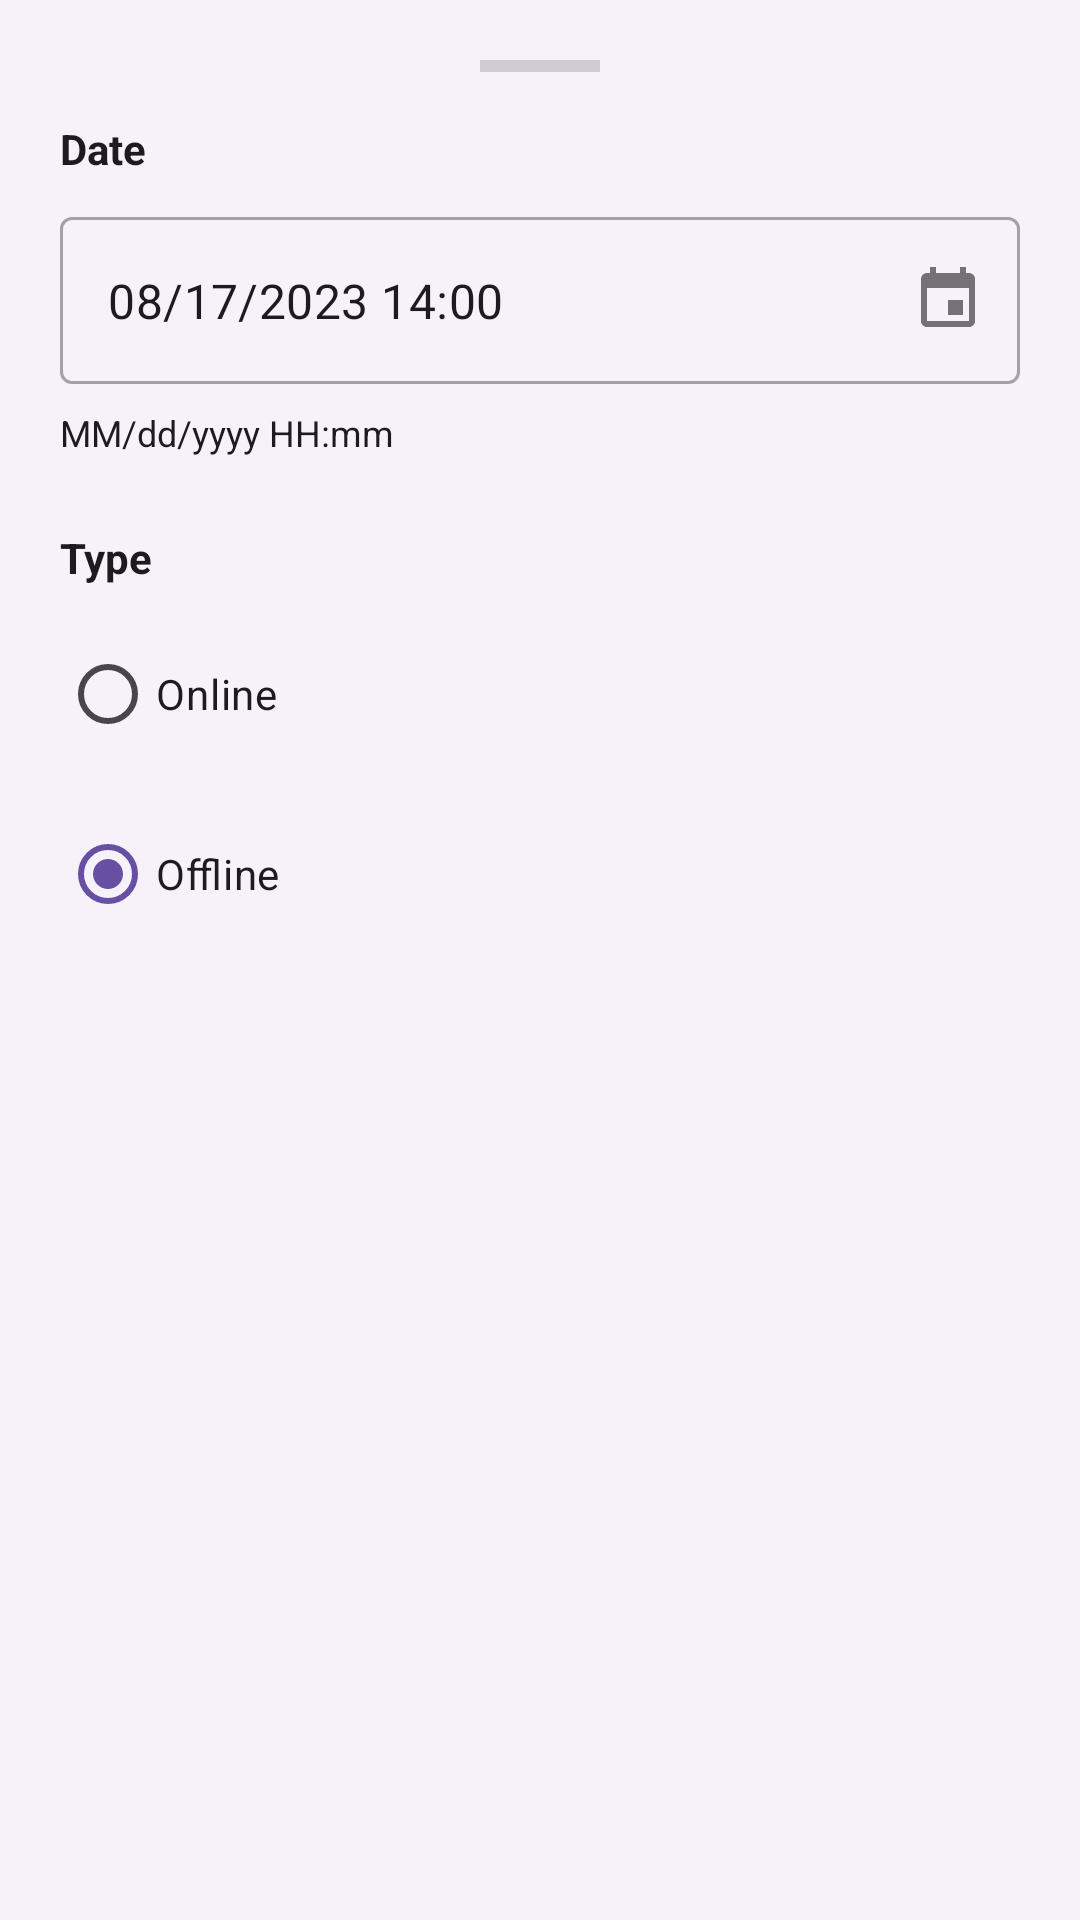

The Android layout XML behind this screen, and the referenced resources:
<!-- AndroidManifest.xml: application theme Theme.NeWork -->
<!-- res/layout/bottom_sheet_event_options.xml -->
<?xml version="1.0" encoding="utf-8"?>
<layout xmlns:android="http://schemas.android.com/apk/res/android"
    xmlns:app="http://schemas.android.com/apk/res-auto">

    <data />

    <LinearLayout
        android:layout_width="match_parent"
        android:layout_height="wrap_content"
        android:orientation="vertical"
        android:padding="20dp"
        android:background="#F7F2FA"
        android:paddingBottom="32dp"
        app:behavior_peekHeight="auto"
        android:clipToOutline="true">

        <View
            android:layout_width="40dp"
            android:layout_height="4dp"
            android:layout_gravity="center"
            android:layout_marginBottom="16dp"
            android:background="#79747E"
            android:alpha="0.3" />

        <TextView
            android:layout_width="match_parent"
            android:layout_height="wrap_content"
            android:text="Date"
            android:textSize="14sp"
            android:textStyle="bold"
            android:textColor="@color/textColor"
            android:layout_marginBottom="8dp" />

        <com.google.android.material.textfield.TextInputLayout
            style="@style/Widget.MaterialComponents.TextInputLayout.OutlinedBox"
            android:layout_width="match_parent"
            android:layout_height="wrap_content"
            android:layout_marginBottom="8dp"
            app:endIconMode="custom"
            app:endIconDrawable="@drawable/ic_event"
            app:boxBackgroundMode="outline">

            <com.google.android.material.textfield.TextInputEditText
                android:id="@+id/etDateTime"
                android:layout_width="match_parent"
                android:layout_height="wrap_content"
                android:text="08/17/2023 14:00"
                android:textSize="16sp"
                android:focusable="false"
                android:clickable="true"
                android:cursorVisible="false"
                android:longClickable="false" />

        </com.google.android.material.textfield.TextInputLayout>

        <TextView
            android:layout_width="match_parent"
            android:layout_height="wrap_content"
            android:text="MM/dd/yyyy HH:mm"
            android:textSize="12sp"
            android:textColor="@color/textColor"
            android:layout_marginBottom="24dp" />

        <TextView
            android:layout_width="match_parent"
            android:layout_height="wrap_content"
            android:text="Type"
            android:textSize="14sp"
            android:textStyle="bold"
            android:textColor="@color/textColor"
            android:layout_marginBottom="12dp" />

        <RadioGroup
            android:layout_width="match_parent"
            android:layout_height="wrap_content"
            android:orientation="vertical"
            android:layout_marginBottom="16dp">

            <com.google.android.material.radiobutton.MaterialRadioButton
                android:id="@+id/rbOnline"
                android:layout_width="wrap_content"
                android:layout_height="wrap_content"
                android:text="Online"
                android:textColor="@color/textColor"
                android:textSize="14sp"
                android:layout_marginBottom="12dp" />

            <com.google.android.material.radiobutton.MaterialRadioButton
                android:id="@+id/rbOffline"
                android:layout_width="wrap_content"
                android:layout_height="wrap_content"
                android:text="Offline"
                android:textColor="@color/textColor"
                android:textSize="14sp"
                android:checked="true" />

        </RadioGroup>

    </LinearLayout>
</layout>
<!-- resources referenced by this layout -->
<resources>
  <color name="textColor">#1D1B20</color>
  <!-- drawable ic_event (drawable) -->
  <vector xmlns:android="http://schemas.android.com/apk/res/android"
      android:width="24dp"
      android:height="24dp"
      android:viewportWidth="24"
      android:viewportHeight="24">
    <group>
      <clip-path
          android:pathData="M0,0h24v24h-24z"/>
      <path
          android:pathData="M17,12H12V17H17V12ZM16,1V3H8V1H6V3H5C3.89,3 3.01,3.9 3.01,5L3,19C3,20.1 3.89,21 5,21H19C20.1,21 21,20.1 21,19V5C21,3.9 20.1,3 19,3H18V1H16ZM19,19H5V8H19V19Z"
          android:fillColor="#49454F"/>
    </group>
  </vector>
  <style name="Theme.NeWork" parent="Base.Theme.NeWork" />
  <style name="Base.Theme.NeWork" parent="Theme.Material3.DayNight.NoActionBar">
          
          
      </style>
</resources>
